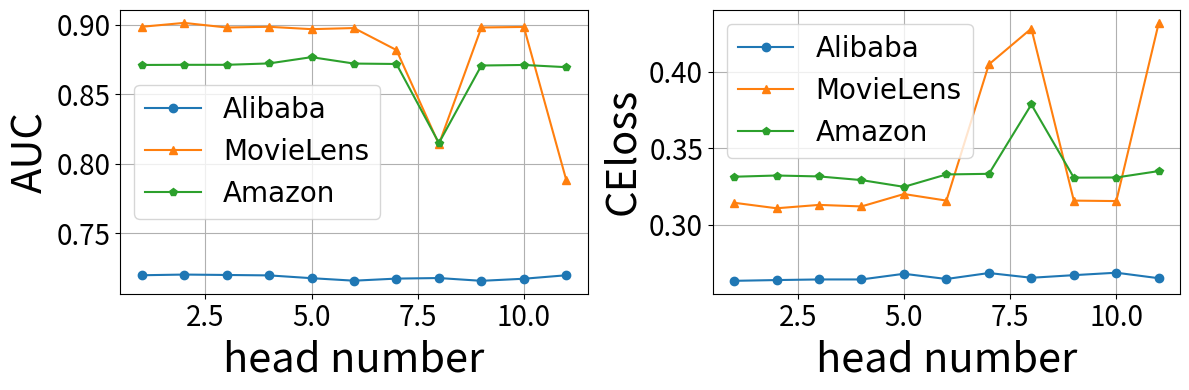

Source code (Python): (Note: this script raises an exception after producing the figure.)


import matplotlib.pyplot as plt

# 设置matplotlib使用TrueType字体
plt.rcParams['pdf.fonttype'] = 42  # 这对于PDF输出很重要
plt.rcParams['ps.fonttype'] = 42   # 这对于PostScript输出很重要


plt.rcParams['xtick.labelsize'] = 20
plt.rcParams['ytick.labelsize'] = 20
plt.rcParams['axes.labelsize'] = 30
# 假设这是你的数据
data = {
    'head': [1, 2, 3, 4, 5, 6, 7, 8, 9, 10, 11, 12, 13, 14, 15, 16, 17, 18, 19, 20, 21, 22, 23, 24],
    'Alibaba_AUC': [0.72, 0.7205, 0.7202, 0.7199, 0.7179, 0.7161, 0.7176, 0.718, 0.716, 0.7175, 0.72, 0.7185, 0.7144, 0.5, 0.5, 0.5, 0.5, 0.5, 0.5, 0.5, 0.5, 0.5, 0.5, 0.5],
    'Alibaba_Logloss': [0.2633,0.2638,0.2642,0.2642,0.2679,0.2645,0.2684,0.2653,0.267,0.2686,0.265,0.2653,0.2659,31.6041,31.6041,31.6041,31.6041,31.6041,31.6041,31.6041,31.6041, 31.6041, 31.6041, 31.6041],
    'MovieLens_AUC': [0.8984,0.9012,0.8979,0.8984,0.8967,0.8975,0.8817,0.8141,0.8979,0.8983,0.7882,0.8981,0.8974,0.7879,0.9011,0.8959,0.8678,0.8279,0.8575,0.7533,0.5,0.5,0.5,0.5],
    'MovieLens_Logloss': [0.3143,0.3107,0.3129,0.3119,0.32,0.3157,0.4047,0.4281,0.3157,0.3154,0.4318,0.3126,0.3148,0.4329,0.3117,0.316,0.5955,0.5539,0.6545,0.8733,7.6549,7.6549,7.6549,7.6549],
    'Amazon_AUC': [0.871,0.8711,0.8711,0.8721,0.8766,0.872,0.8717,0.815,0.8706,0.871,0.8694,0.6977,0.8715,0.5,0.8704,0.8601,0.8717,0.5645,0.5,0.8152,0.5457],
    'Amazon_Logloss': [0.3313,0.3321,0.3315,0.3291,0.3247,0.3328,0.3332,0.3785,0.3307,0.3308,0.335,4.0882,0.3299,6.6922,0.3419,0.3629,0.8601,6.011,6.6922,0.3765,6.2162]
}

# 创建一个大图和子图
fig, (ax1, ax2) = plt.subplots(1, 2, figsize=(12, 4))

# 阿里巴巴 AUC
ax1.plot(data['head'][:11], data['Alibaba_AUC'][:11], 'o-', label='Alibaba')
ax1.plot(data['head'][:11], data['MovieLens_AUC'][:11], '^-', label='MovieLens')
ax1.plot(data['head'][:11], data['Amazon_AUC'][:11], 'p-', label='Amazon')
ax1.set_xlabel('head number')
ax1.set_ylabel('AUC')
ax1.grid(True)
ax1.legend(prop={'family' : 'Times New Roman', 'size': 20})


ax2.plot(data['head'][:11], data['Alibaba_Logloss'][:11], 'o-', label='Alibaba')
ax2.plot(data['head'][:11], data['MovieLens_Logloss'][:11], '^-', label='MovieLens')
ax2.plot(data['head'][:11], data['Amazon_Logloss'][:11], 'p-', label='Amazon')
ax2.set_xlabel('head number')
ax2.set_ylabel('CEloss')
ax2.grid(True)
ax2.legend(prop={'family' : 'Times New Roman', 'size': 20})


# 调整子图布局
plt.tight_layout()

plt.savefig('../figure/head_num.eps', dpi=300)  # eps文件，用于LaTeX
plt.savefig('../figure/head_num.svg', dpi=300)  # svg文件，可伸缩矢量图形 (Scalable Vector Graphics)
plt.savefig("../figure/head_num.pdf",format="pdf")
plt.show()
